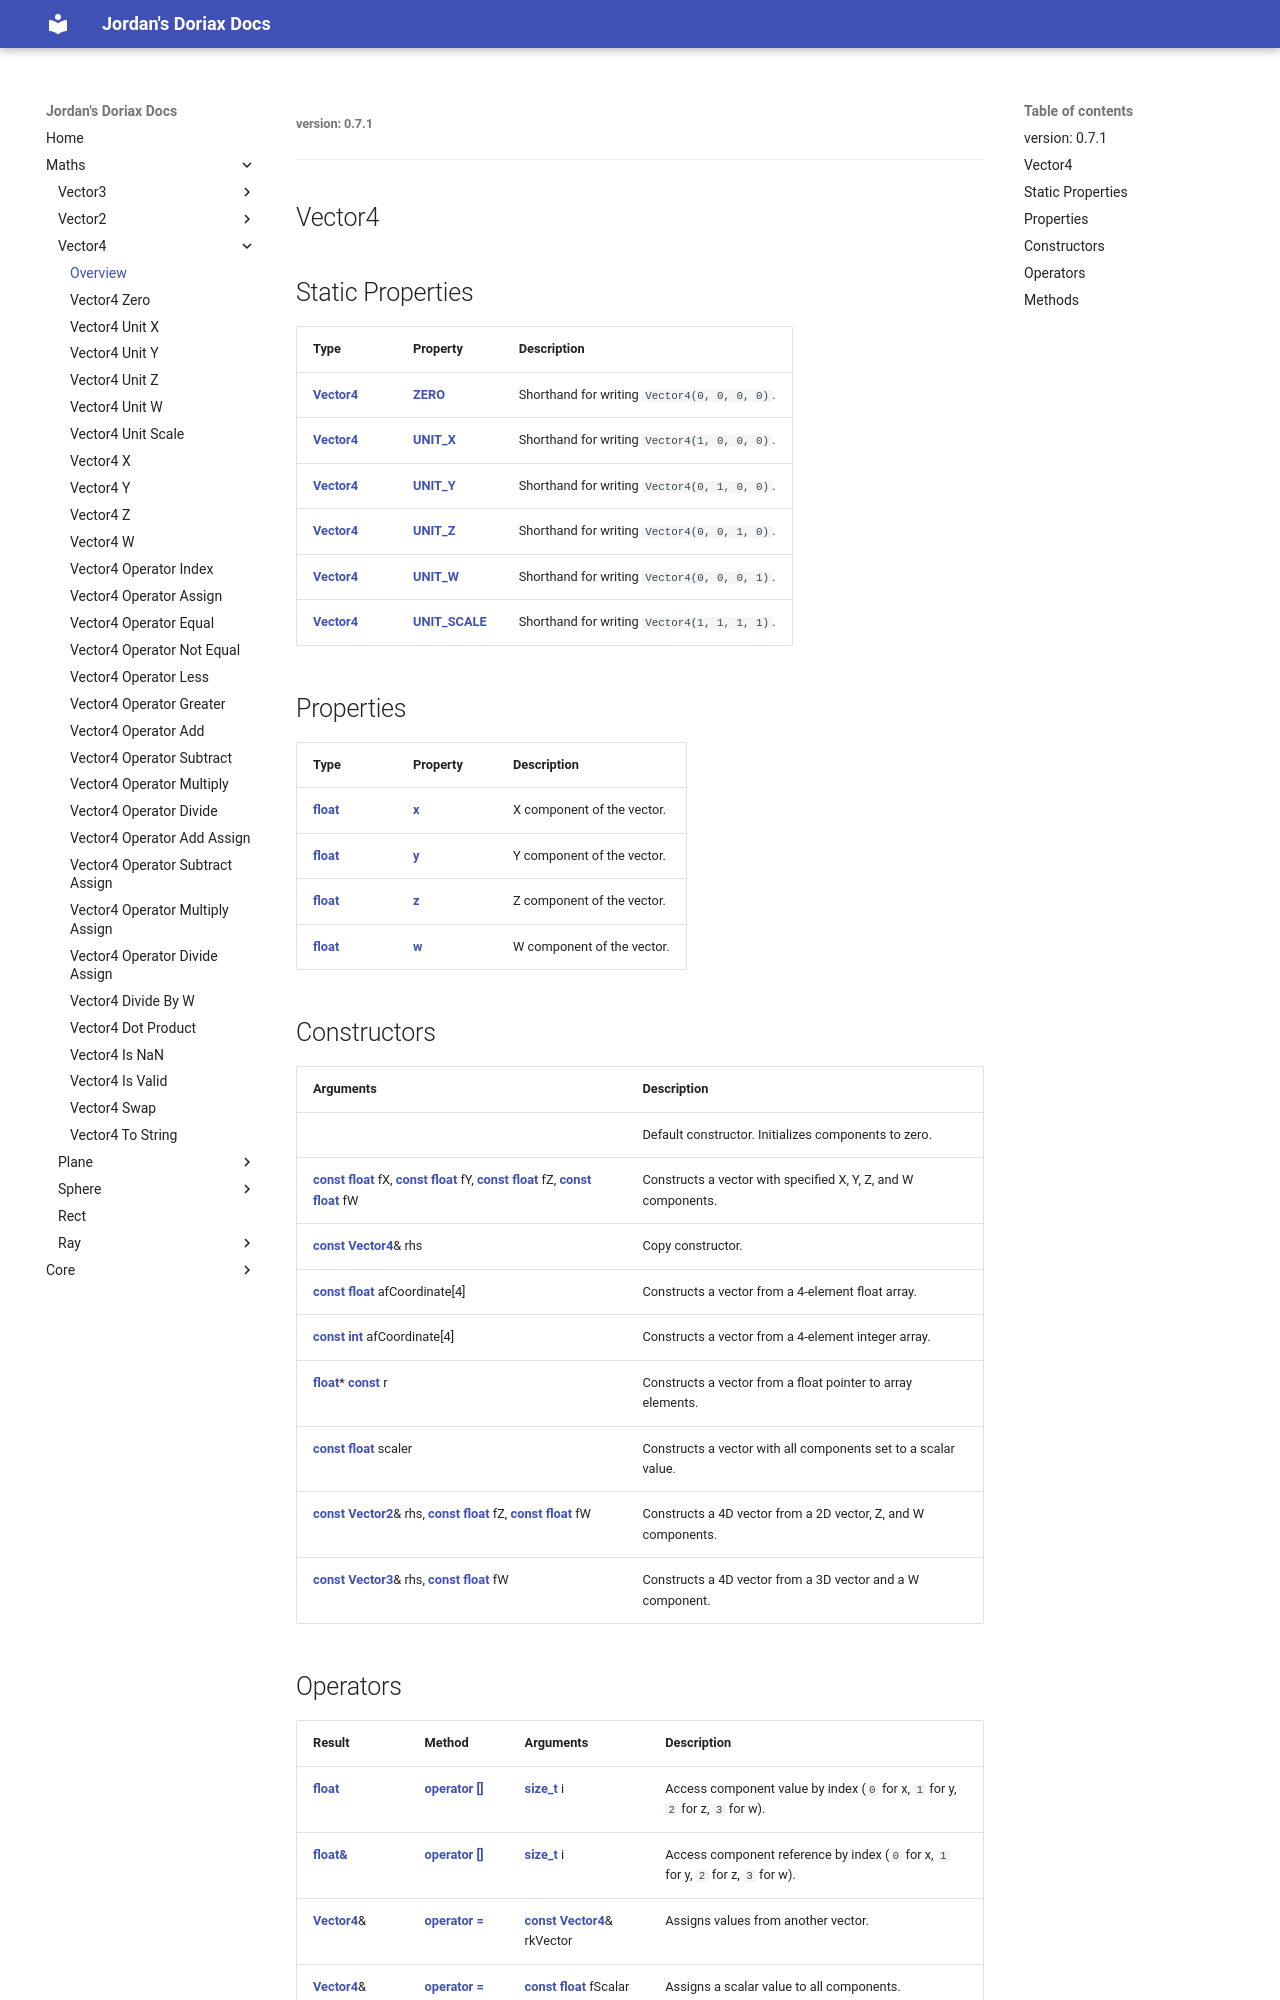

repository: JordanGrant3D/doriax-jord-docs · page: maths/vector4/vector4/index.html · generator: mkdocs

###### version: 0.7.1
---
Vector4
---

<style>
  .md-content h1:first-of-type { display: none; }
</style>

## Static Properties

| Type | Property | Description |
| :--- | :--- | :--- |
| [**Vector4**](vector4.md) | [**ZERO**](vector4-zero.md) | Shorthand for writing `Vector4(0, 0, 0, 0)`. |
| [**Vector4**](vector4.md) | [**UNIT_X**](vector4-unit-x.md) | Shorthand for writing `Vector4(1, 0, 0, 0)`. |
| [**Vector4**](vector4.md) | [**UNIT_Y**](vector4-unit-y.md) | Shorthand for writing `Vector4(0, 1, 0, 0)`. |
| [**Vector4**](vector4.md) | [**UNIT_Z**](vector4-unit-z.md) | Shorthand for writing `Vector4(0, 0, 1, 0)`. |
| [**Vector4**](vector4.md) | [**UNIT_W**](vector4-unit-w.md) | Shorthand for writing `Vector4(0, 0, 0, 1)`. |
| [**Vector4**](vector4.md) | [**UNIT_SCALE**](vector4-unit-scale.md) | Shorthand for writing `Vector4(1, 1, 1, 1)`. |

## Properties

| Type | Property | Description |
| :--- | :--- | :--- |
| [**float**](https://en.cppreference.com/cpp/keyword/float) | [**x**](vector4-x.md) | X component of the vector. |
| [**float**](https://en.cppreference.com/cpp/keyword/float) | [**y**](vector4-y.md) | Y component of the vector. |
| [**float**](https://en.cppreference.com/cpp/keyword/float) | [**z**](vector4-z.md) | Z component of the vector. |
| [**float**](https://en.cppreference.com/cpp/keyword/float) | [**w**](vector4-w.md) | W component of the vector. |

## Constructors

| Arguments | Description |
| :--- | :--- |
| | Default constructor. Initializes components to zero. |
| [**const**](https://en.cppreference.com/cpp/keyword/const) [**float**](https://en.cppreference.com/cpp/keyword/float) fX, [**const**](https://en.cppreference.com/cpp/keyword/const) [**float**](https://en.cppreference.com/cpp/keyword/float) fY, [**const**](https://en.cppreference.com/cpp/keyword/const) [**float**](https://en.cppreference.com/cpp/keyword/float) fZ, [**const**](https://en.cppreference.com/cpp/keyword/const) [**float**](https://en.cppreference.com/cpp/keyword/float) fW | Constructs a vector with specified X, Y, Z, and W components. |
| [**const**](https://en.cppreference.com/cpp/keyword/const) [**Vector4**](vector4.md)& rhs | Copy constructor. |
| [**const**](https://en.cppreference.com/cpp/keyword/const) [**float**](https://en.cppreference.com/cpp/keyword/float) afCoordinate[4] | Constructs a vector from a 4-element float array. |
| [**const**](https://en.cppreference.com/cpp/keyword/const) [**int**](https://en.cppreference.com/cpp/keyword/int) afCoordinate[4] | Constructs a vector from a 4-element integer array. |
| [**float**](https://en.cppreference.com/cpp/keyword/float)\* [**const**](https://en.cppreference.com/cpp/keyword/const) r | Constructs a vector from a float pointer to array elements. |
| [**const**](https://en.cppreference.com/cpp/keyword/const) [**float**](https://en.cppreference.com/cpp/keyword/float) scaler | Constructs a vector with all components set to a scalar value. |
| [**const**](https://en.cppreference.com/cpp/keyword/const) [**Vector2**](../vector2/vector2.md)& rhs, [**const**](https://en.cppreference.com/cpp/keyword/const) [**float**](https://en.cppreference.com/cpp/keyword/float) fZ, [**const**](https://en.cppreference.com/cpp/keyword/const) [**float**](https://en.cppreference.com/cpp/keyword/float) fW | Constructs a 4D vector from a 2D vector, Z, and W components. |
| [**const**](https://en.cppreference.com/cpp/keyword/const) [**Vector3**](../vector3/vector3.md)& rhs, [**const**](https://en.cppreference.com/cpp/keyword/const) [**float**](https://en.cppreference.com/cpp/keyword/float) fW | Constructs a 4D vector from a 3D vector and a W component. |
